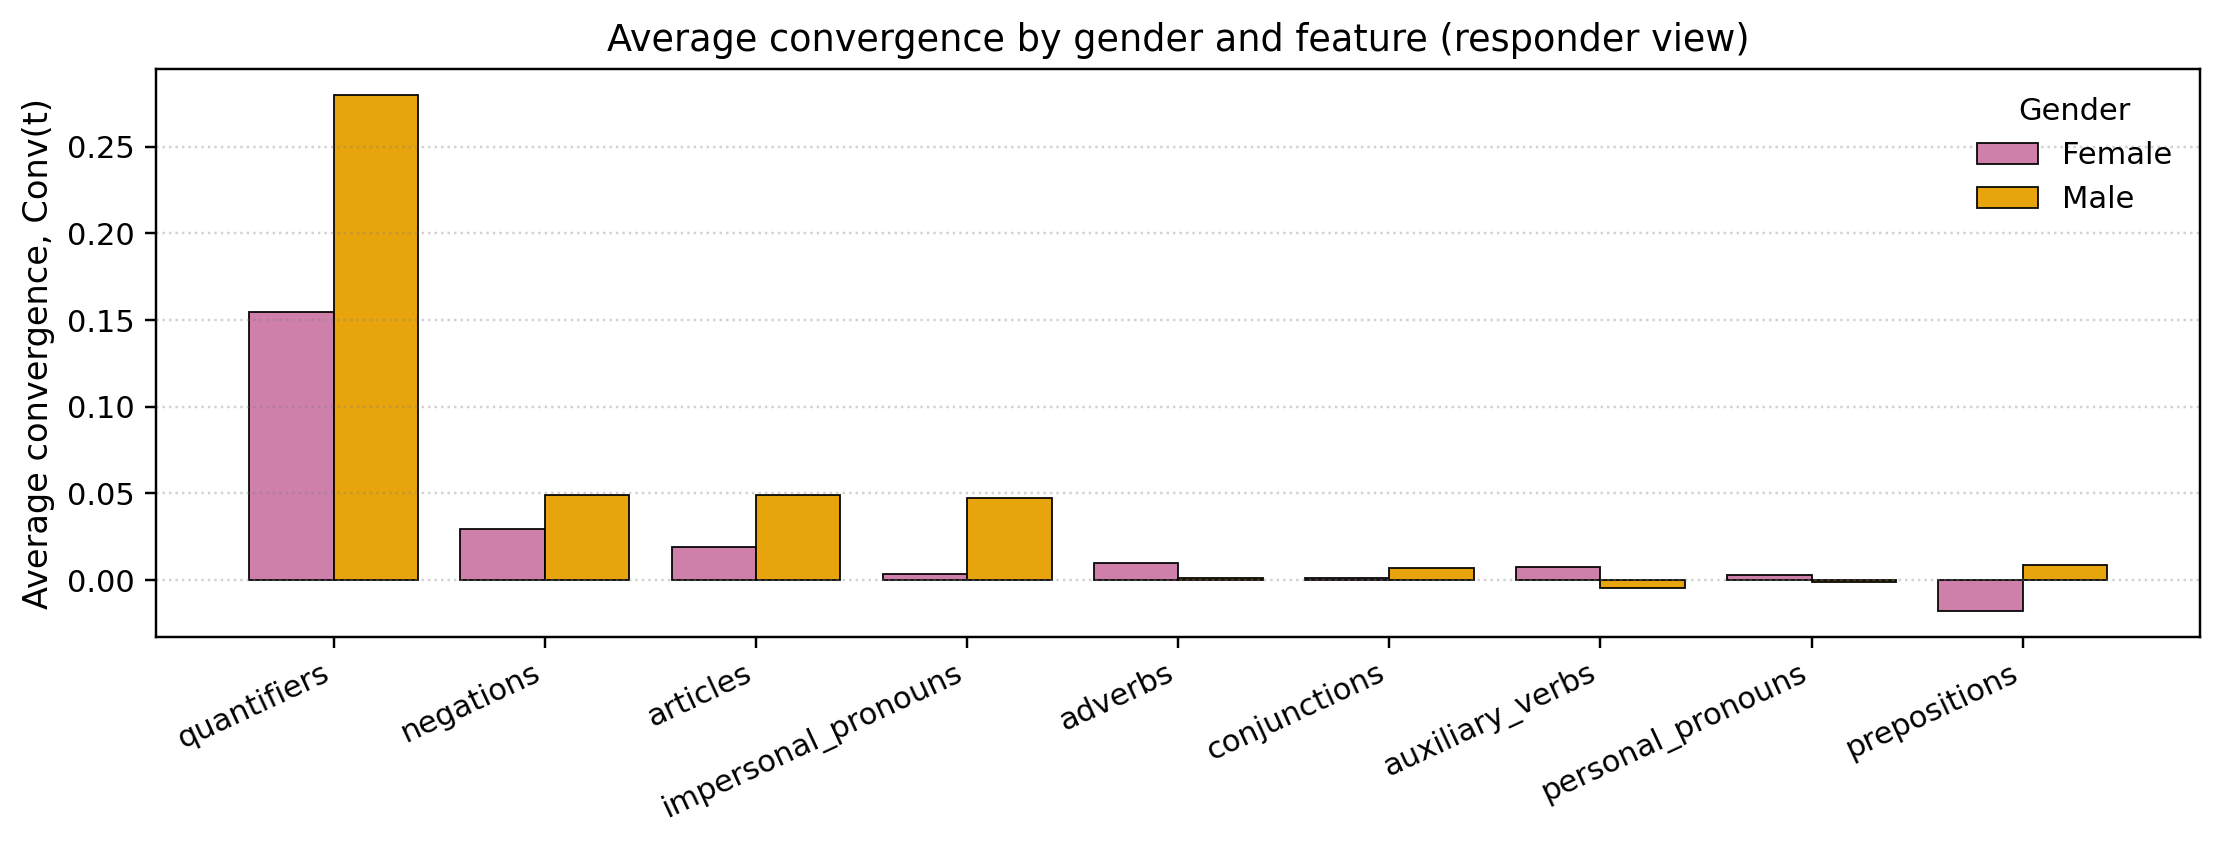

The file beside this chart, header and first rows:
family, F, M
quantifiers, 0.1547, 0.2798
negations, 0.02928, 0.04892
articles, 0.01916, 0.04903
impersonal_pronouns, 0.00372, 0.04759
adverbs, 0.01013, 0.001318
conjunctions, 0.001068, 0.007224
auxiliary_verbs, 0.007545, -0.004535
personal_pronouns, 0.003006, -0.0008464
prepositions, -0.01792, 0.008589
